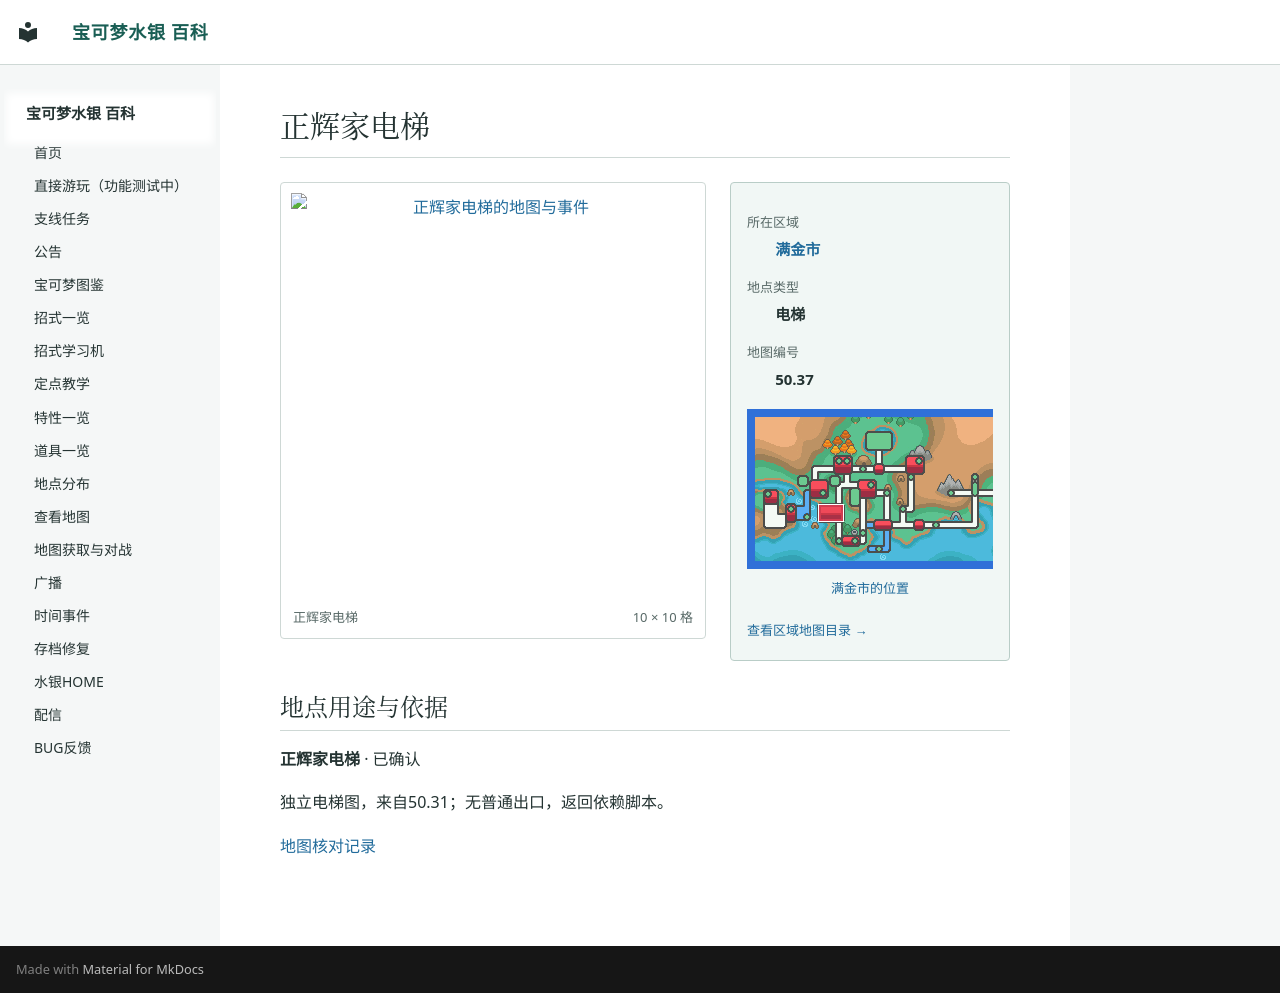

repository: Sum-Light/azoth-wiki · page: locations/map_50_37/index.html · generator: mkdocs

# 正辉家电梯

<!-- location-atlas:start -->

<div class="loc-profile" data-location-map="50.37">
<div class="loc-profile-layout">
<div class="loc-main-map">
<a class="loc-image-link" href="../../locations/atlas/maps/map_50_37.png" target="_blank" rel="noopener">
<img src="../../locations/atlas/maps/map_50_37.png" alt="正辉家电梯的地图与事件" loading="lazy" width="160" height="160"></a>
<div class="loc-map-caption"><span>正辉家电梯</span><span>10 × 10 格</span></div>
</div>
<aside class="loc-facts">
<dl><dt>所在区域</dt><dd><a href="../atlas/?sec=147">满金市</a></dd><dt>地点类型</dt><dd>电梯</dd><dt>地图编号</dt><dd>50.37</dd></dl>
<a class="loc-world-preview" href="../atlas/?sec=147" aria-label="满金市在大地图上的位置">
<span class="loc-world-canvas"><img src="../worldmap.png" alt="世界地图" loading="lazy">
<span class="loc-world-mark" style="left:17.1732%;top:37.4625%;width:4.6887%;height:6.2500%"></span>
</span></a>
<a class="loc-world-label" href="../atlas/?sec=147">满金市的位置</a>
<a class="loc-atlas-return" href="../atlas/?sec=147">查看区域地图目录 &rarr;</a>
</aside>
</div>
<section class="loc-identity" aria-labelledby="map-identity">
<h2 id="map-identity">地点用途与依据</h2>
<p><strong>正辉家电梯</strong> · 已确认</p>
<p>独立电梯图，来自50.31；无普通出口，返回依赖脚本。</p>
<a href="../map_review/">地图核对记录</a>
</section>
</div>

<!-- location-atlas:end -->
